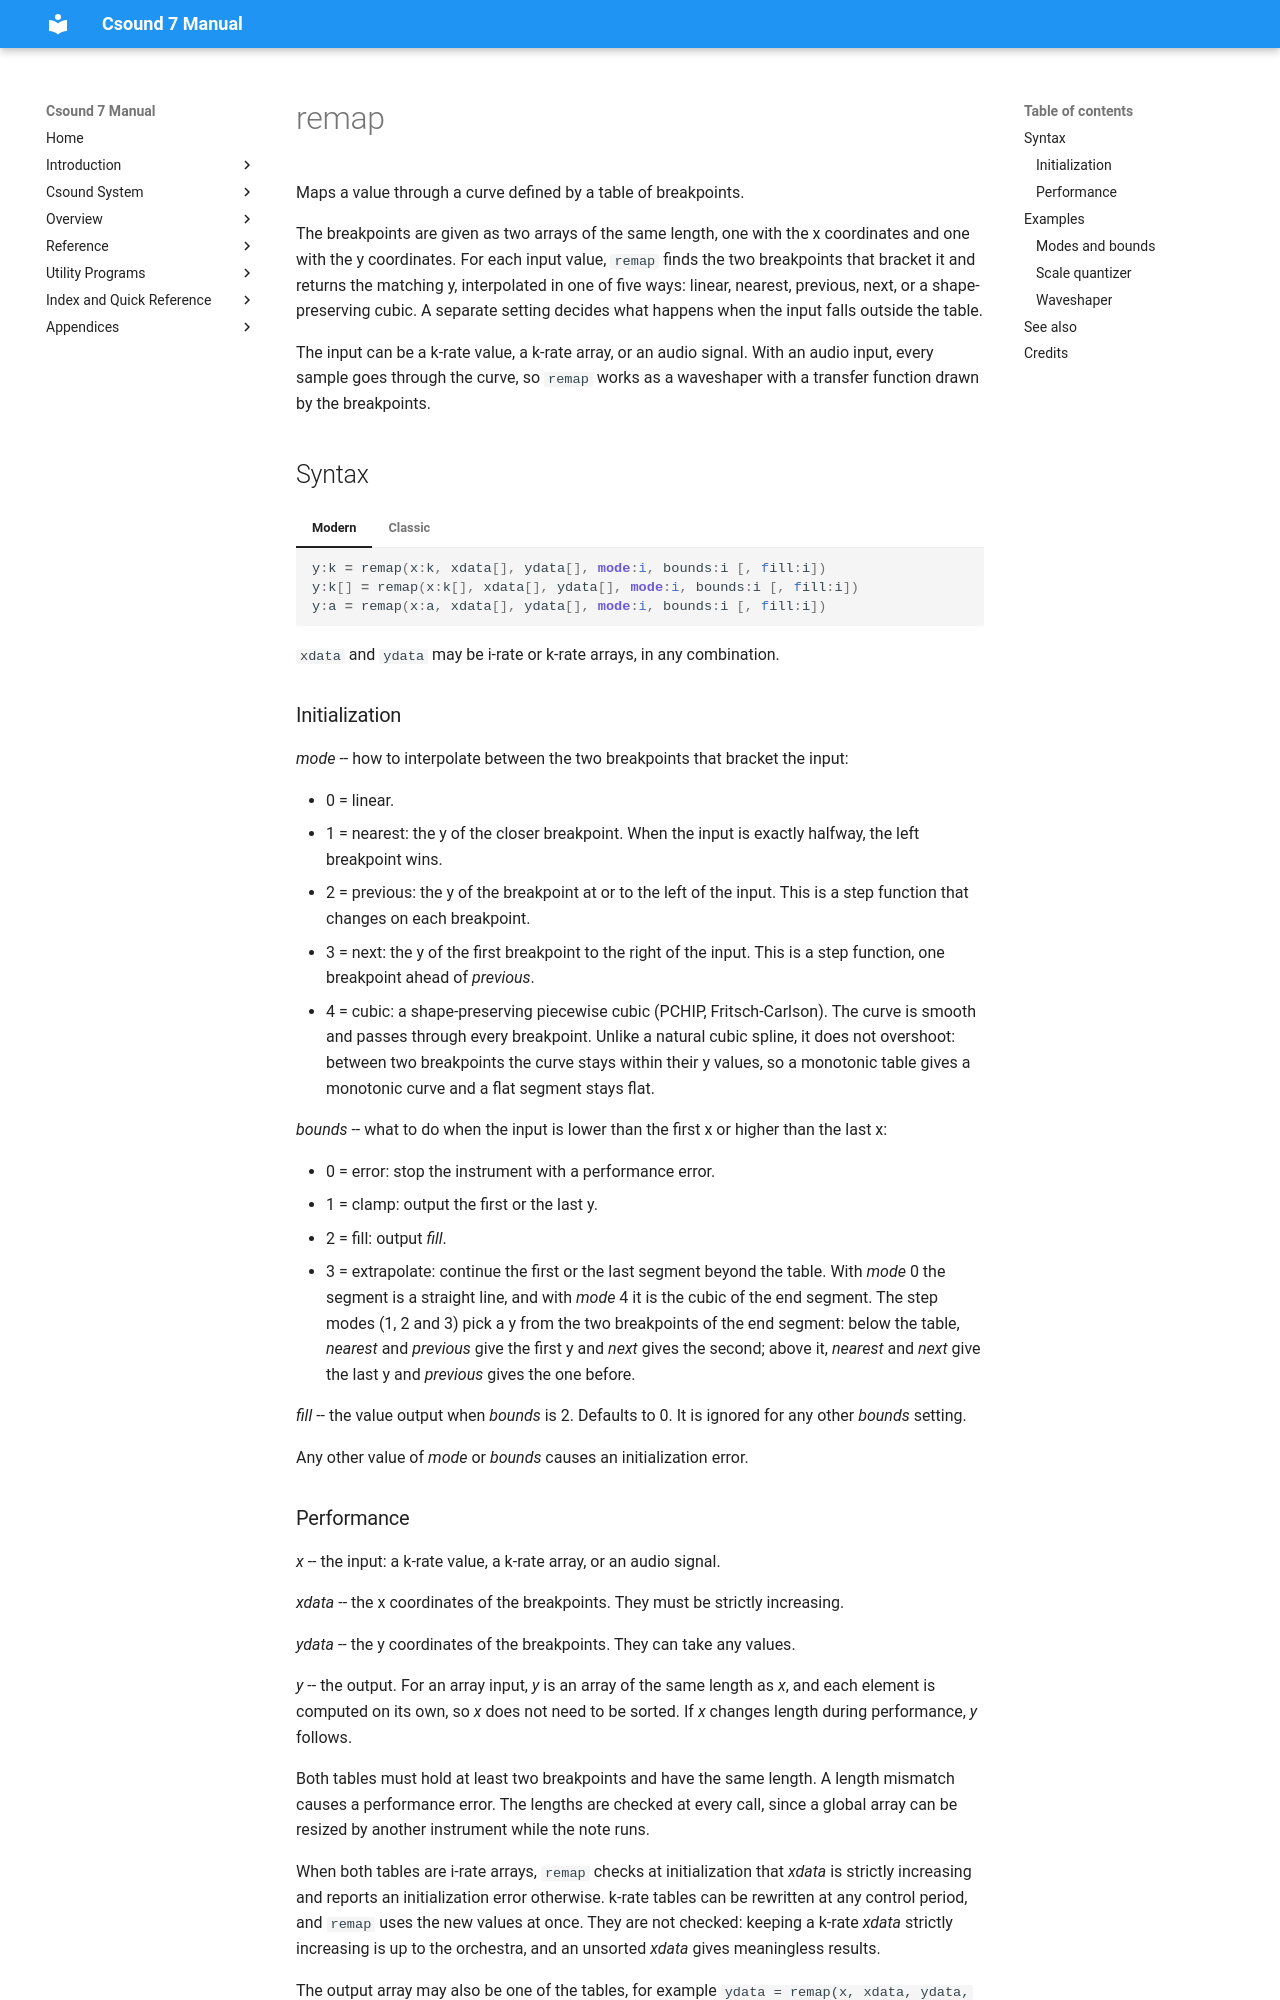

repository: csound/manual · page: opcodes/remap/index.html · generator: mkdocs

<!--
id:remap
category:Signal Generators:Linear and Exponential Generators
-->
# remap

Maps a value through a curve defined by a table of breakpoints.

The breakpoints are given as two arrays of the same length, one with the x coordinates and one with the y coordinates. For each input value, `remap` finds the two breakpoints that bracket it and returns the matching y, interpolated in one of five ways: linear, nearest, previous, next, or a shape-preserving cubic. A separate setting decides what happens when the input falls outside the table.

The input can be a k-rate value, a k-rate array, or an audio signal. With an audio input, every sample goes through the curve, so `remap` works as a waveshaper with a transfer function drawn by the breakpoints.

## Syntax

=== "Modern"
    ``` csound-orc
    y:k = remap(x:k, xdata[], ydata[], mode:i, bounds:i [, fill:i])
    y:k[] = remap(x:k[], xdata[], ydata[], mode:i, bounds:i [, fill:i])
    y:a = remap(x:a, xdata[], ydata[], mode:i, bounds:i [, fill:i])
    ```

=== "Classic"
    ``` csound-orc
    ky remap kx, kxdata[], kydata[], imode, ibounds [, ifill]
    ky[] remap kx[], kxdata[], kydata[], imode, ibounds [, ifill]
    ay remap ax, kxdata[], kydata[], imode, ibounds [, ifill]
    ```

`xdata` and `ydata` may be i-rate or k-rate arrays, in any combination.
